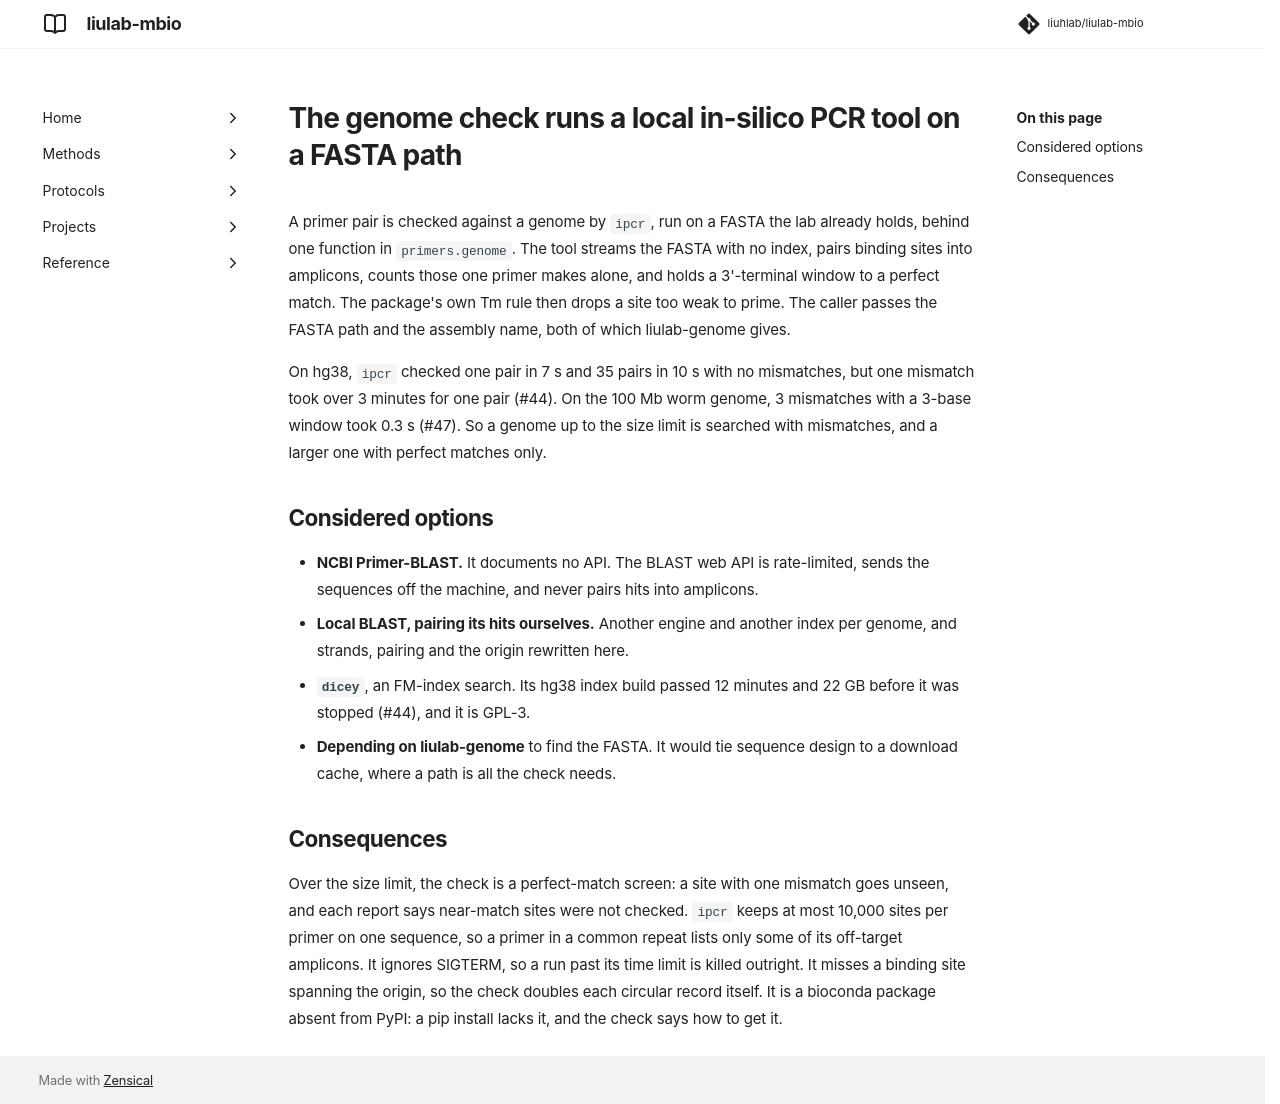

repository: liuhlab/liulab-mbio · page: adr/0003-genome-check/index.html · generator: mkdocs

---
search:
  exclude: true
---

# The genome check runs a local in-silico PCR tool on a FASTA path

A primer pair is checked against a genome by `ipcr`, run on a FASTA the lab already holds,
behind one function in `primers.genome`. The tool streams the FASTA with no index, pairs binding
sites into amplicons, counts those one primer makes alone, and holds a 3'-terminal window to a
perfect match. The package's own Tm rule then drops a site too weak to prime. The caller passes
the FASTA path and the assembly name, both of which liulab-genome gives.

On hg38, `ipcr` checked one pair in 7 s and 35 pairs in 10 s with no mismatches, but one
mismatch took over 3 minutes for one pair (#44). On the 100 Mb worm genome, 3 mismatches with a
3-base window took 0.3 s (#47). So a genome up to the size limit is searched with mismatches,
and a larger one with perfect matches only.

## Considered options

- **NCBI Primer-BLAST.** It documents no API. The BLAST web API is rate-limited, sends the
  sequences off the machine, and never pairs hits into amplicons.
- **Local BLAST, pairing its hits ourselves.** Another engine and another index per genome, and
  strands, pairing and the origin rewritten here.
- **`dicey`**, an FM-index search. Its hg38 index build passed 12 minutes and 22 GB before it
  was stopped (#44), and it is GPL-3.
- **Depending on liulab-genome** to find the FASTA. It would tie sequence design to a download
  cache, where a path is all the check needs.

## Consequences

Over the size limit, the check is a perfect-match screen: a site with one mismatch goes unseen,
and each report says near-match sites were not checked. `ipcr` keeps at most 10,000 sites per
primer on one sequence, so a primer in a common repeat lists only some of its off-target
amplicons. It ignores SIGTERM, so a run past its time limit is killed outright. It misses a
binding site spanning the origin, so the check doubles each circular record itself. It is a
bioconda package absent from PyPI: a pip install lacks it, and the check says how to get it.
